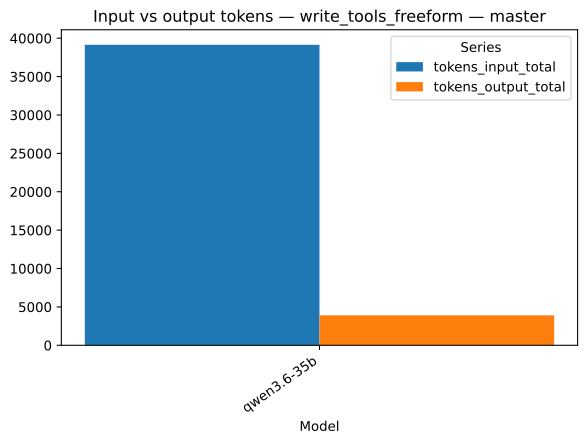

Values plotted in this chart, from the file beside it:
strategy, model, series, value, n
write_tools_freeform, qwen3.6-35b, tokens_input_total, 39146, 1
write_tools_freeform, qwen3.6-35b, tokens_output_total, 3902, 1
